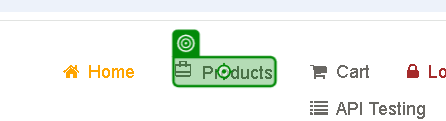
Workflow: Add_Product

Step 1: click on ' Products'

Step 2: Mouse Scroll 'View Product' (no picture)

Step 3: SearchedElement (no picture)

Step 4: hover over 'Rs. 500 Blue Top Add to…' (no picture)

Step 5: click on 'Add to cart' (no picture)

Step 6: click on 'Continue Shopping' (no picture)

Step 7: hover over 'Rs. 400 Men Tshirt Add …' (no picture)

Step 8: click on 'Add to cart(1)' (no picture)

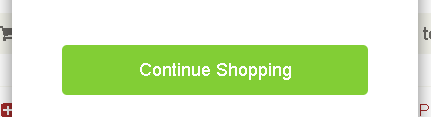
Step 9: click on 'Continue Shopping(1)'

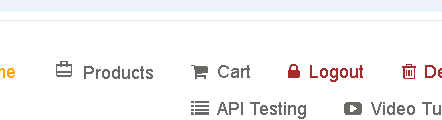
Step 10: click on 'Cart'

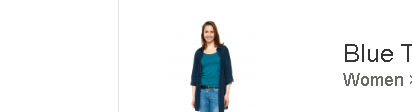
Step 11: check 'Blue Top(1)'